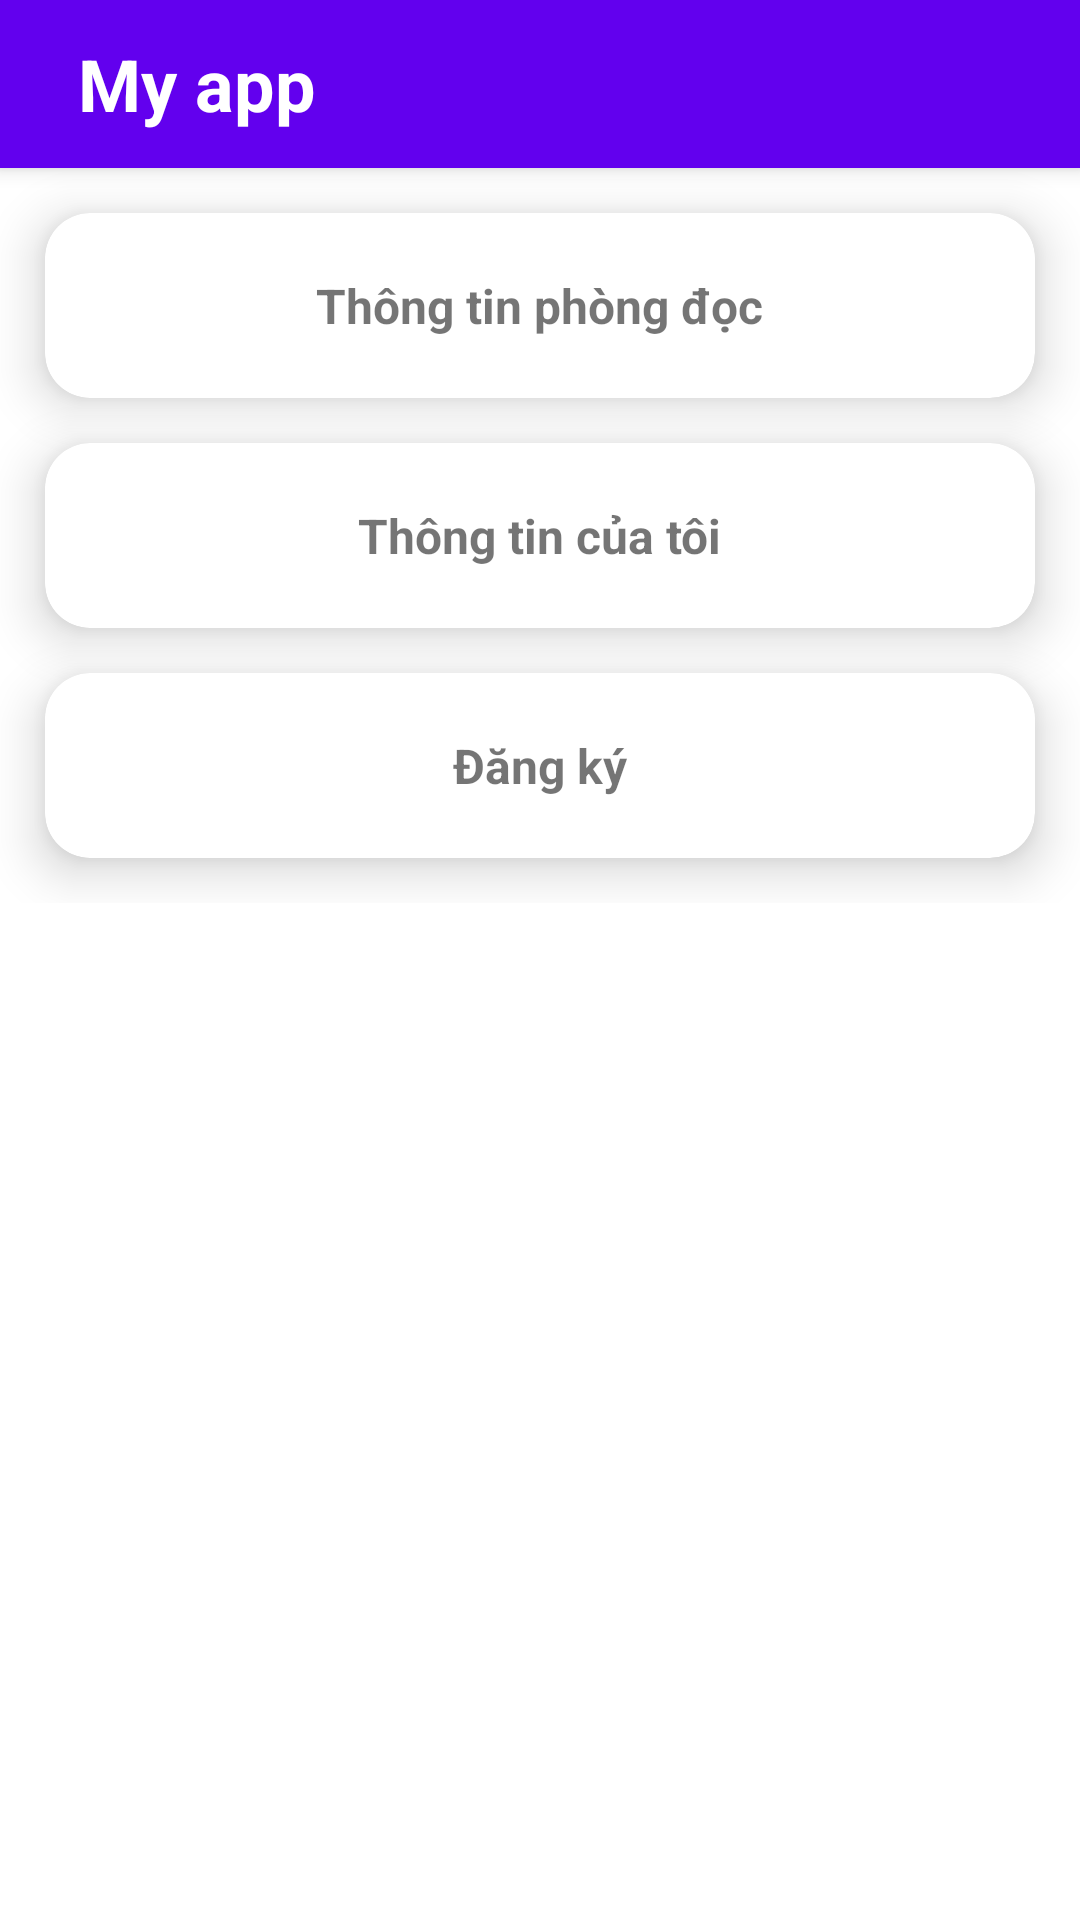

Layout XML and referenced resources for this Android screen:
<!-- AndroidManifest.xml: application theme Theme.LibraryApp -->
<!-- res/layout/activity_reservations.xml -->
<?xml version="1.0" encoding="utf-8"?>
<ScrollView xmlns:android="http://schemas.android.com/apk/res/android"
    android:layout_width="match_parent"
    android:layout_height="match_parent"
    xmlns:app="http://schemas.android.com/apk/res-auto">

    
    <LinearLayout
        android:layout_width="match_parent"
        android:layout_height="wrap_content"
        android:orientation="vertical">
        
        <include layout="@layout/tool_bar"
            android:id="@+id/toolbar"/>

        
        <androidx.cardview.widget.CardView
            android:layout_height="wrap_content"
            android:layout_width="match_parent"
            app:cardElevation="10dp"
            android:layout_margin="15dp"
            app:cardCornerRadius="15dp">
            <LinearLayout
                android:id="@+id/info"
                android:layout_width="match_parent"
                android:layout_height="wrap_content"
                android:orientation="vertical">
                <TextView
                    android:id="@+id/text1"
                    android:layout_width="wrap_content"
                    android:layout_height="wrap_content"
                    android:text="Thông tin phòng đọc"
                    android:textStyle="bold"
                    android:layout_gravity="center_horizontal"
                    android:textSize="16sp"
                    android:layout_margin="20dp"/>
                <LinearLayout
                    android:id="@+id/infoDetail"
                    android:layout_width="match_parent"
                    android:layout_height="wrap_content"
                    android:orientation="vertical"
                    android:visibility="gone">
                    
                    <LinearLayout
                        android:layout_width="match_parent"
                        android:layout_height="wrap_content"
                        android:layout_marginBottom="20dp"
                        android:orientation="horizontal">

                        <Spinner
                            android:id="@+id/dropListRoomToGetInfo"
                            android:layout_width="match_parent"
                            android:layout_height="wrap_content"
                            android:layout_gravity="center"
                            android:background="@android:color/transparent"
                            android:textSize="16sp"
                            android:layout_marginRight="20dp"
                            android:layout_marginLeft="20dp" />
                    </LinearLayout>
                    <TableLayout
                        android:id="@+id/reservationTable"
                        android:layout_width="match_parent"
                        android:layout_height="wrap_content"
                        android:layout_marginLeft="20dp"
                        android:layout_marginRight="20dp"
                        android:layout_marginBottom="20dp"
                        android:stretchColumns="*">

                        
                        <TableRow
                            android:background="@color/sysGreen"
                            android:layout_width="match_parent"
                            android:layout_height="wrap_content">
                            <TextView
                                android:textColor="@color/white"
                                android:layout_width="0dp"
                                android:layout_height="wrap_content"
                                android:layout_weight="2.5"
                                android:textSize="12sp"
                                android:text="Ngày"
                                android:gravity="center"/>
                            <TextView
                                android:textColor="@color/white"
                                android:layout_width="0dp"
                                android:layout_height="wrap_content"
                                android:layout_weight="2"
                                android:textSize="12sp"
                                android:text="Kíp sáng"
                                android:gravity="center"/>
                            <TextView
                                android:textColor="@color/white"
                                android:textSize="12sp"
                                android:text="Kíp chiều"
                                android:layout_width="0dp"
                                android:layout_height="wrap_content"
                                android:layout_weight="2"
                                android:gravity="center"/>
                        </TableRow>
                    </TableLayout>
                </LinearLayout>
            </LinearLayout>
        </androidx.cardview.widget.CardView>

        
        <androidx.cardview.widget.CardView
            android:layout_height="wrap_content"
            android:layout_width="match_parent"
            app:cardElevation="10dp"
            android:layout_marginHorizontal="15dp"
            app:cardCornerRadius="15dp">
            <LinearLayout
                android:id="@+id/userInfo"
                android:layout_width="match_parent"
                android:layout_height="wrap_content"
                android:orientation="vertical">
                <TextView
                    android:id="@+id/text2"
                    android:layout_width="wrap_content"
                    android:layout_height="wrap_content"
                    android:text="Thông tin của tôi"
                    android:textStyle="bold"
                    android:layout_gravity="center_horizontal"
                    android:textSize="16sp"
                    android:layout_margin="20dp"/>
                <LinearLayout
                    android:id="@+id/userInfoDetail"
                    android:layout_width="match_parent"
                    android:layout_height="wrap_content"
                    android:orientation="vertical"
                    android:visibility="gone">
                    <TextView
                        android:id="@+id/showUserInfo"
                        android:layout_width="wrap_content"
                        android:layout_height="wrap_content"
                        android:text="Bạn chưa đặt chỗ phòng đọc."
                        android:textSize="16sp"
                        android:layout_marginHorizontal="20dp"
                        android:layout_marginBottom="20dp"/>
                </LinearLayout>
            </LinearLayout>
        </androidx.cardview.widget.CardView>

        
        <androidx.cardview.widget.CardView
            android:layout_height="wrap_content"
            android:layout_width="match_parent"
            app:cardElevation="10dp"
            android:layout_margin="15dp"
            app:cardCornerRadius="15dp">
            <LinearLayout
                android:id="@+id/rsrvnForm"
                android:layout_width="match_parent"
                android:layout_height="wrap_content"
                android:orientation="vertical">
                <TextView
                    android:id="@+id/text3"
                    android:layout_width="wrap_content"
                    android:layout_height="wrap_content"
                    android:text="Đăng ký"
                    android:textStyle="bold"
                    android:layout_gravity="center_horizontal"
                    android:textSize="16sp"
                    android:layout_margin="20dp"/>
                <LinearLayout
                android:id="@+id/rsrvnFormDetail"
                android:layout_width="match_parent"
                android:layout_height="wrap_content"
                android:orientation="vertical"
                    android:visibility="gone">
                
                <LinearLayout
                    android:id="@+id/pick1"
                    android:layout_width="match_parent"
                    android:layout_height="wrap_content"
                    android:layout_marginTop="20dp"
                    android:orientation="horizontal">
                    <TextView
                        android:id="@+id/showPickedDate"
                        android:layout_width="200dp"
                        android:layout_height="wrap_content"
                        android:layout_weight="1"
                        android:layout_gravity="center"
                        android:background="#3018738F"
                        android:hint="Ngày đăng ký"
                        android:textSize="14sp"
                        android:padding="10dp"
                        android:layout_marginRight="20dp"
                        android:layout_marginLeft="20dp"
                        android:drawableRight="@drawable/main_icon_reservations"/>
                </LinearLayout>
                
                <LinearLayout
                    android:layout_width="match_parent"
                    android:layout_height="wrap_content"
                    android:layout_marginTop="20dp"
                    android:orientation="horizontal">

                    <Spinner
                        android:id="@+id/dropListShift"
                        android:layout_width="match_parent"
                        android:layout_height="wrap_content"
                        android:layout_gravity="center"
                        android:background="@android:color/transparent"
                        android:textSize="14sp"
                        android:layout_marginRight="20dp"
                        android:layout_marginLeft="20dp" />
                </LinearLayout>
                
                <LinearLayout
                    android:layout_width="match_parent"
                    android:layout_height="wrap_content"
                    android:layout_marginTop="20dp"
                    android:orientation="horizontal">

                    <Spinner
                        android:id="@+id/dropListRoomToRsvn"
                        android:layout_width="match_parent"
                        android:layout_height="wrap_content"
                        android:layout_gravity="center"
                        android:background="@android:color/transparent"
                        android:textSize="14sp"
                        android:layout_marginRight="20dp"
                        android:layout_marginLeft="20dp" />
                </LinearLayout>
                
                <TextView
                    android:id="@+id/pickSeat"
                    android:layout_width="match_parent"
                    android:layout_height="wrap_content"
                    android:textSize="14sp"
                    android:padding="10dp"
                    android:background="#3018738F"
                    android:drawableRight="@drawable/rsvn_icon_chair"
                    app:drawableTint="#040C34"
                    android:text="Chọn chỗ"
                    android:layout_margin="20dp"/>
                </LinearLayout>
            </LinearLayout>
        </androidx.cardview.widget.CardView>
    </LinearLayout>
</ScrollView>
<!-- res/layout/tool_bar.xml (included above) -->
<?xml version="1.0" encoding="utf-8"?>
<androidx.appcompat.widget.Toolbar xmlns:android="http://schemas.android.com/apk/res/android"
    android:layout_width="match_parent"
    android:layout_height="wrap_content"
    android:background="@color/purple_500"
    android:elevation="4dp">

    <RelativeLayout
        android:layout_width="match_parent"
        android:layout_height="wrap_content">
        <ImageView
            android:id="@+id/back_icon"
            android:layout_width="wrap_content"
            android:layout_height="wrap_content"
            android:src="@drawable/icon_back"
            android:layout_centerVertical="true"
            />
        <TextView
            android:id="@+id/toolbarTitle"
            android:layout_width="wrap_content"
            android:layout_height="wrap_content"
            android:textColor="@color/white"
            android:textStyle="bold"
            android:textSize="24dp"
            android:text="My app"
            android:layout_margin="10dp"
            android:layout_toEndOf="@id/back_icon"/>
    </RelativeLayout>

</androidx.appcompat.widget.Toolbar>
<!-- resources referenced by this layout -->
<resources>
  <color name="purple_500">#FF6200EE</color>
  <color name="sysGreen">#03C60B</color>
  <color name="white">#FFFFFFFF</color>
  <!-- drawable main_icon_reservations (drawable) -->
  <vector android:height="24dp" android:tint="@color/sysDarkBlue"
      android:viewportHeight="24" android:viewportWidth="24"
      android:width="24dp" xmlns:android="http://schemas.android.com/apk/res/android">
      <path android:fillColor="@android:color/white" android:pathData="M19,4h-1V2h-2v2H8V2H6v2H5C3.89,4 3.01,4.9 3.01,6L3,20c0,1.1 0.89,2 2,2h14c1.1,0 2,-0.9 2,-2V6C21,4.9 20.1,4 19,4zM19,20H5V10h14V20zM9,14H7v-2h2V14zM13,14h-2v-2h2V14zM17,14h-2v-2h2V14zM9,18H7v-2h2V18zM13,18h-2v-2h2V18zM17,18h-2v-2h2V18z"/>
  </vector>
  <!-- drawable rsvn_icon_chair (drawable) -->
  <vector xmlns:android="http://schemas.android.com/apk/res/android"
      android:height="24dp"
      android:tint="@color/sysGreen"
      android:viewportHeight="24"
      android:viewportWidth="24" android:width="24dp">
        
      <path android:fillColor="@android:color/white" android:pathData="M21,10c-1.1,0 -2,0.9 -2,2v3H5v-3c0,-1.1 -0.89,-2 -2,-2s-2,0.9 -2,2v5c0,1.1 0.9,2 2,2h18c1.1,0 2,-0.9 2,-2v-5C23,10.9 22.1,10 21,10zM18,5H6C4.9,5 4,5.9 4,7v2.15c1.16,0.41 2,1.52 2,2.81V14h12v-2.03c0,-1.3 0.84,-2.4 2,-2.81V7C20,5.9 19.1,5 18,5z"/>
      
  </vector>
  <style name="Theme.LibraryApp" parent="Theme.MaterialComponents.DayNight.DarkActionBar">
          
          <item name="colorPrimary">@color/purple_500</item>
          <item name="colorPrimaryVariant">@color/purple_700</item>
          <item name="colorOnPrimary">@color/white</item>
          
          <item name="colorSecondary">@color/teal_200</item>
          <item name="colorSecondaryVariant">@color/teal_700</item>
          <item name="colorOnSecondary">@color/black</item>
          
          <item name="android:statusBarColor">?attr/colorPrimaryVariant</item>
          
      </style>
  <color name="sysDarkBlue">#040C34</color>
  <color name="purple_700">#FF3700B3</color>
  <color name="teal_200">#FF03DAC5</color>
  <color name="teal_700">#FF018786</color>
  <color name="black">#FF000000</color>
</resources>
